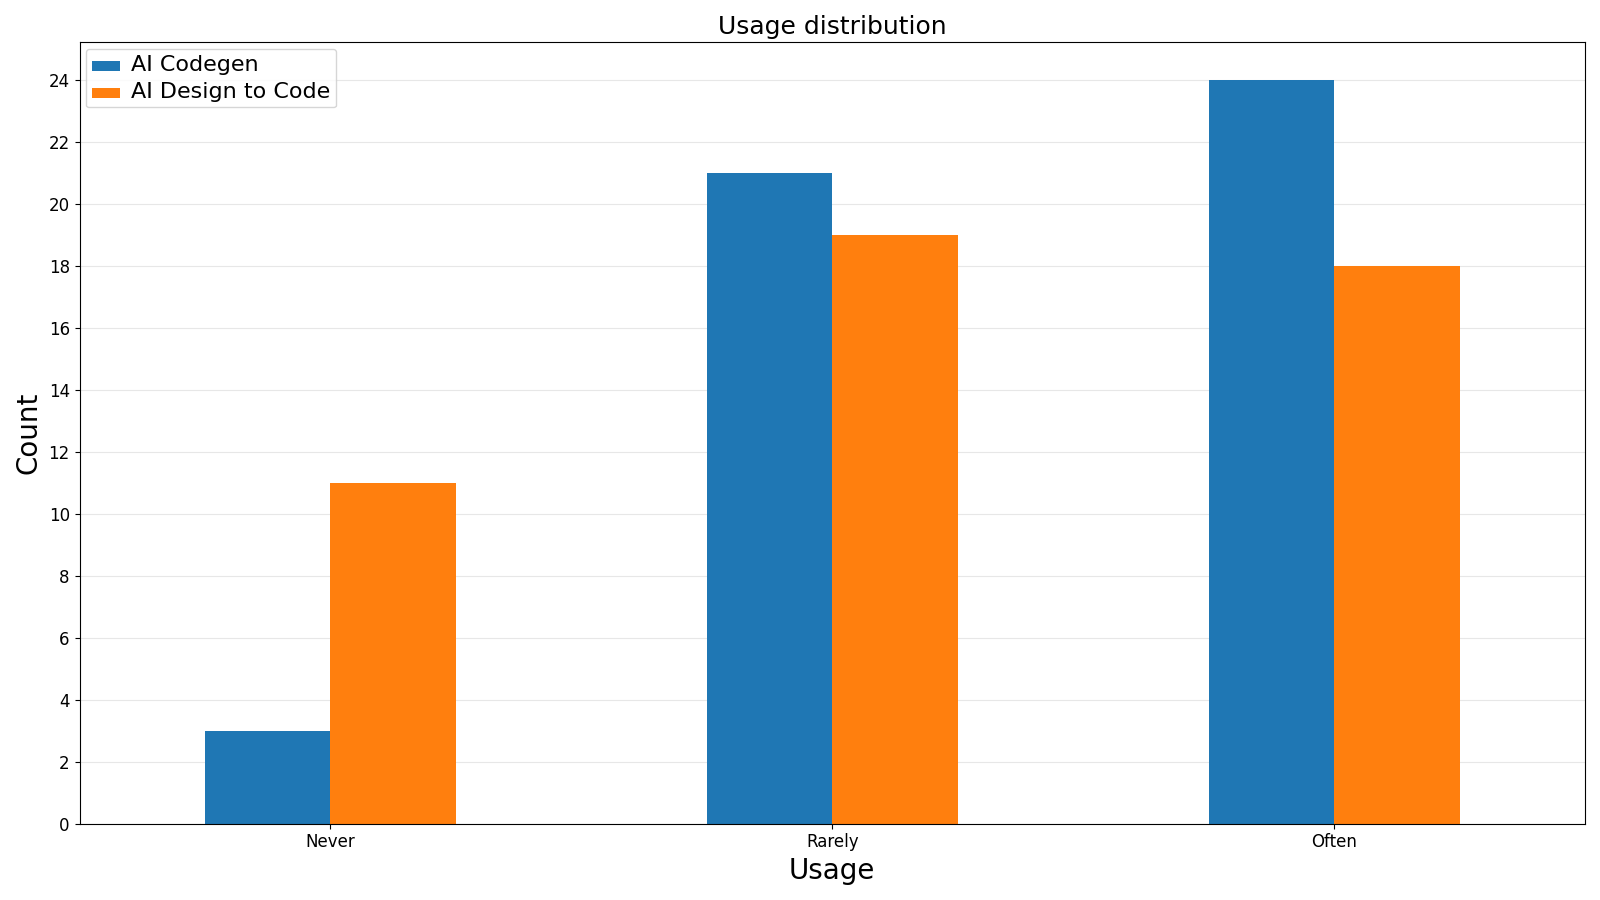

The table this chart was drawn from, first rows:
, AI Codegen, AI Codegen Code Percentage, AI Design to Code, AI Design to Code Percentage
Never, 3, 6.2, 11, 22.9
Rarely, 21, 43.8, 19, 39.6
Often, 24, 50.0, 18, 37.5
